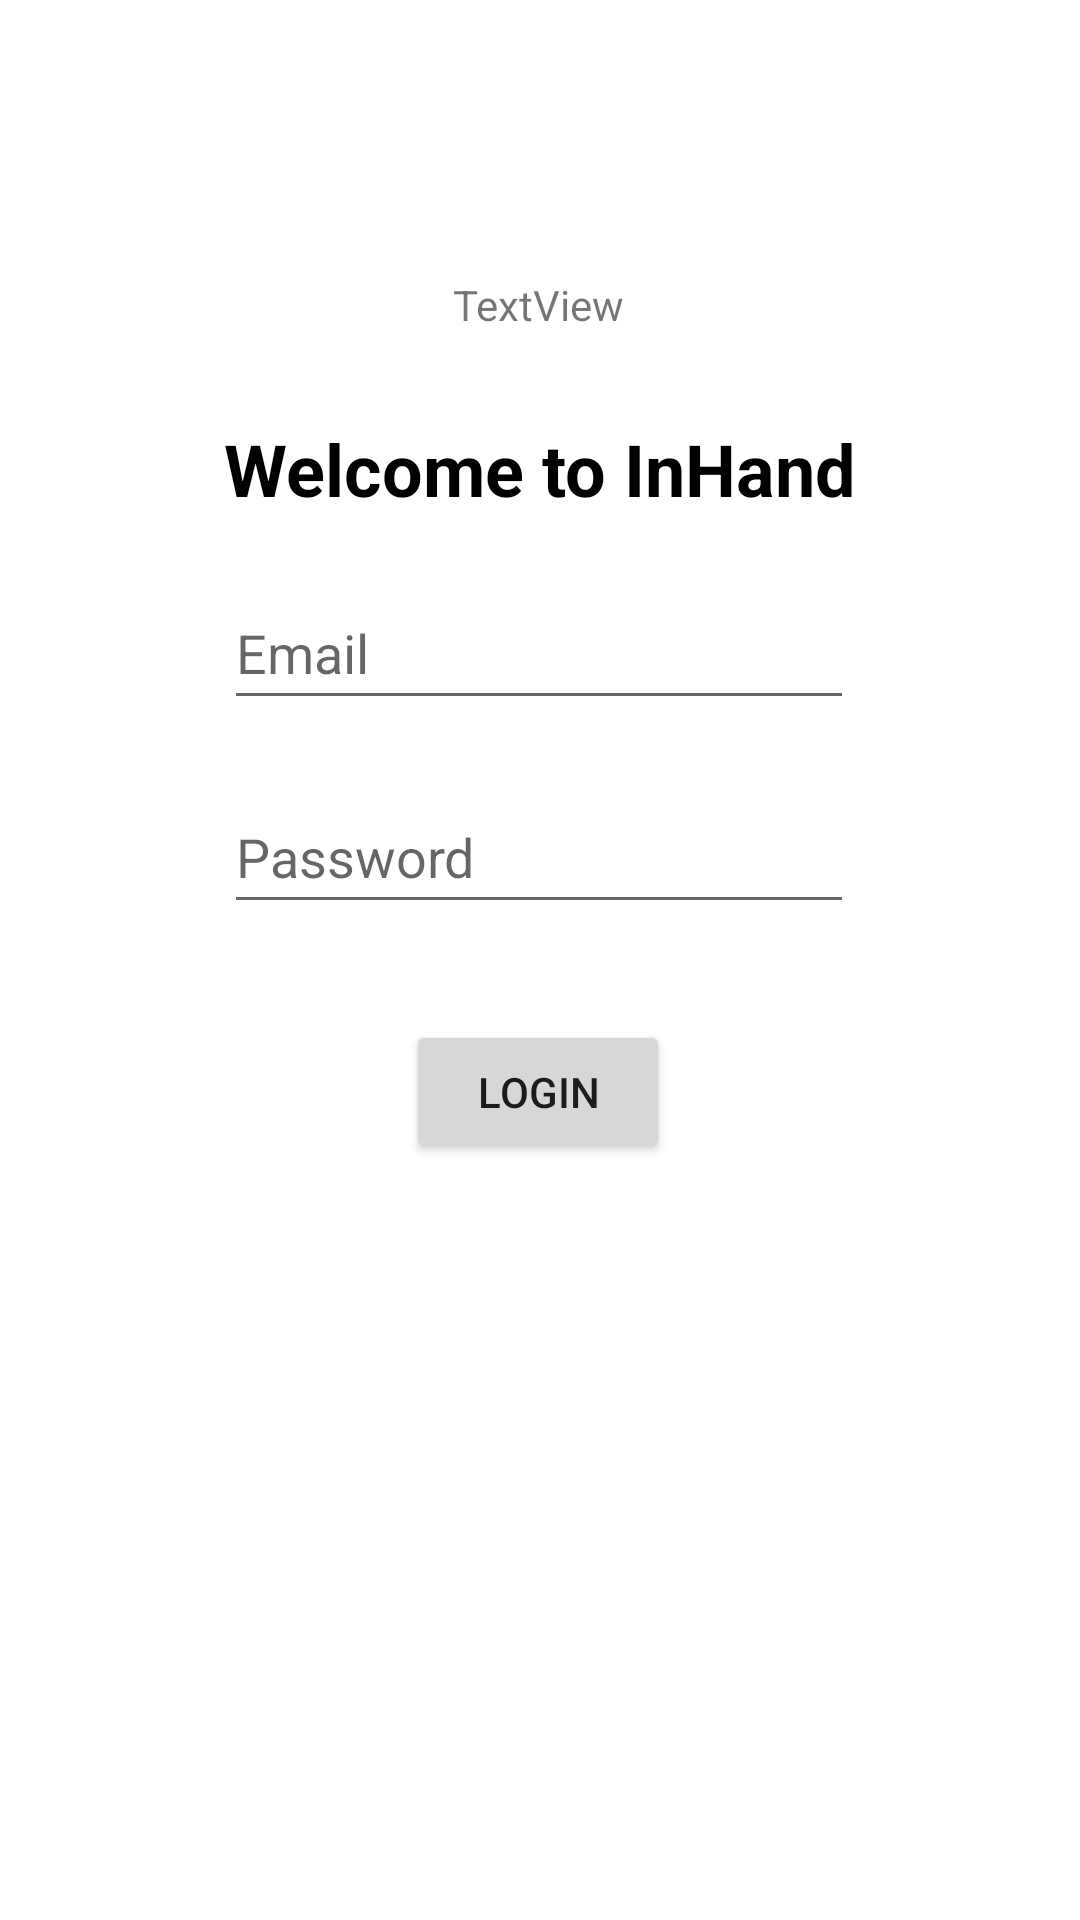

Here is an Android app screen rendered from its layout file. Give the layout XML and the strings, colors and styles it references.
<!-- AndroidManifest.xml: application theme Theme.COMP2000App -->
<!-- res/layout/fragment_login.xml -->
<?xml version="1.0" encoding="utf-8"?>
<androidx.constraintlayout.widget.ConstraintLayout xmlns:android="http://schemas.android.com/apk/res/android"
    xmlns:app="http://schemas.android.com/apk/res-auto"
    xmlns:tools="http://schemas.android.com/tools"
    android:layout_width="match_parent"
    android:layout_height="match_parent">

    <EditText
        android:id="@+id/editTextTextEmailAddress"
        android:layout_width="wrap_content"
        android:layout_height="wrap_content"
        android:layout_marginTop="192dp"
        android:autofillHints=""
        android:ems="10"
        android:hint="@string/prompt_email"
        android:inputType="textEmailAddress"
        android:minHeight="48dp"
        android:textColor="@color/white"
        app:layout_constraintEnd_toEndOf="parent"
        app:layout_constraintHorizontal_bias="0.497"
        app:layout_constraintStart_toStartOf="parent"
        app:layout_constraintTop_toTopOf="parent" />

    <EditText
        android:id="@+id/editTextTextPassword"
        android:layout_width="wrap_content"
        android:layout_height="wrap_content"
        android:layout_marginTop="260dp"
        android:autofillHints=""
        android:ems="10"
        android:hint="@string/prompt_password"
        android:inputType="textPassword"
        android:minHeight="48dp"
        android:textAllCaps="false"
        android:textColor="@color/white"
        app:layout_constraintEnd_toEndOf="parent"
        app:layout_constraintHorizontal_bias="0.497"
        app:layout_constraintStart_toStartOf="parent"
        app:layout_constraintTop_toTopOf="parent" />

    <Button
        android:id="@+id/button"
        android:layout_width="wrap_content"
        android:layout_height="wrap_content"
        android:layout_marginTop="340dp"
        android:text="@string/menu_login"
        app:layout_constraintEnd_toEndOf="parent"
        app:layout_constraintHorizontal_bias="0.498"
        app:layout_constraintStart_toStartOf="parent"
        app:layout_constraintTop_toTopOf="parent" />

    <TextView
        android:id="@+id/textView3"
        android:layout_width="wrap_content"
        android:layout_height="wrap_content"
        android:layout_marginTop="140dp"
        android:text="Welcome to InHand"
        android:textAlignment="center"
        android:textColor="@color/black"
        android:textSize="24sp"
        android:textStyle="bold"
        app:layout_constraintEnd_toEndOf="parent"
        app:layout_constraintHorizontal_bias="0.497"
        app:layout_constraintStart_toStartOf="parent"
        app:layout_constraintTop_toTopOf="parent" />

    <TextView
        android:id="@+id/textLogin"
        android:layout_width="wrap_content"
        android:layout_height="wrap_content"
        android:layout_marginTop="92dp"
        android:text="@string/textview"
        app:layout_constraintEnd_toEndOf="parent"
        app:layout_constraintHorizontal_bias="0.498"
        app:layout_constraintStart_toStartOf="parent"
        app:layout_constraintTop_toTopOf="parent" />
</androidx.constraintlayout.widget.ConstraintLayout>
<!-- resources referenced by this layout -->
<resources>
  <string name="menu_login">Login</string>
  <string name="prompt_email">Email</string>
  <string name="prompt_password">Password</string>
  <string name="textview">TextView</string>
  <style name="Theme.COMP2000App" parent="Theme.MaterialComponents.DayNight.DarkActionBar">
          
          <item name="colorPrimary">@color/purple_500</item>
          <item name="colorPrimaryVariant">@color/purple_700</item>
          <item name="colorOnPrimary">@color/white</item>
          
          <item name="colorSecondary">@color/teal_200</item>
          <item name="colorSecondaryVariant">@color/teal_700</item>
          <item name="colorOnSecondary">@color/black</item>
          
          <item name="android:statusBarColor">?attr/colorPrimaryVariant</item>
  
          
          <item name="android:actionMenuTextColor">@color/teal_200</item>
      </style>
  <!-- not gathered from this repository: default colours our renderer supplied (Android Studio template values) -->
  <color name="purple_500">#FF6200EE</color>
  <color name="purple_700">#FF3700B3</color>
  <color name="teal_200">#FF03DAC5</color>
  <color name="teal_700">#FF018786</color>
  <color name="black">#FF000000</color>
  <color name="white">#FFFFFFFF</color>
</resources>
